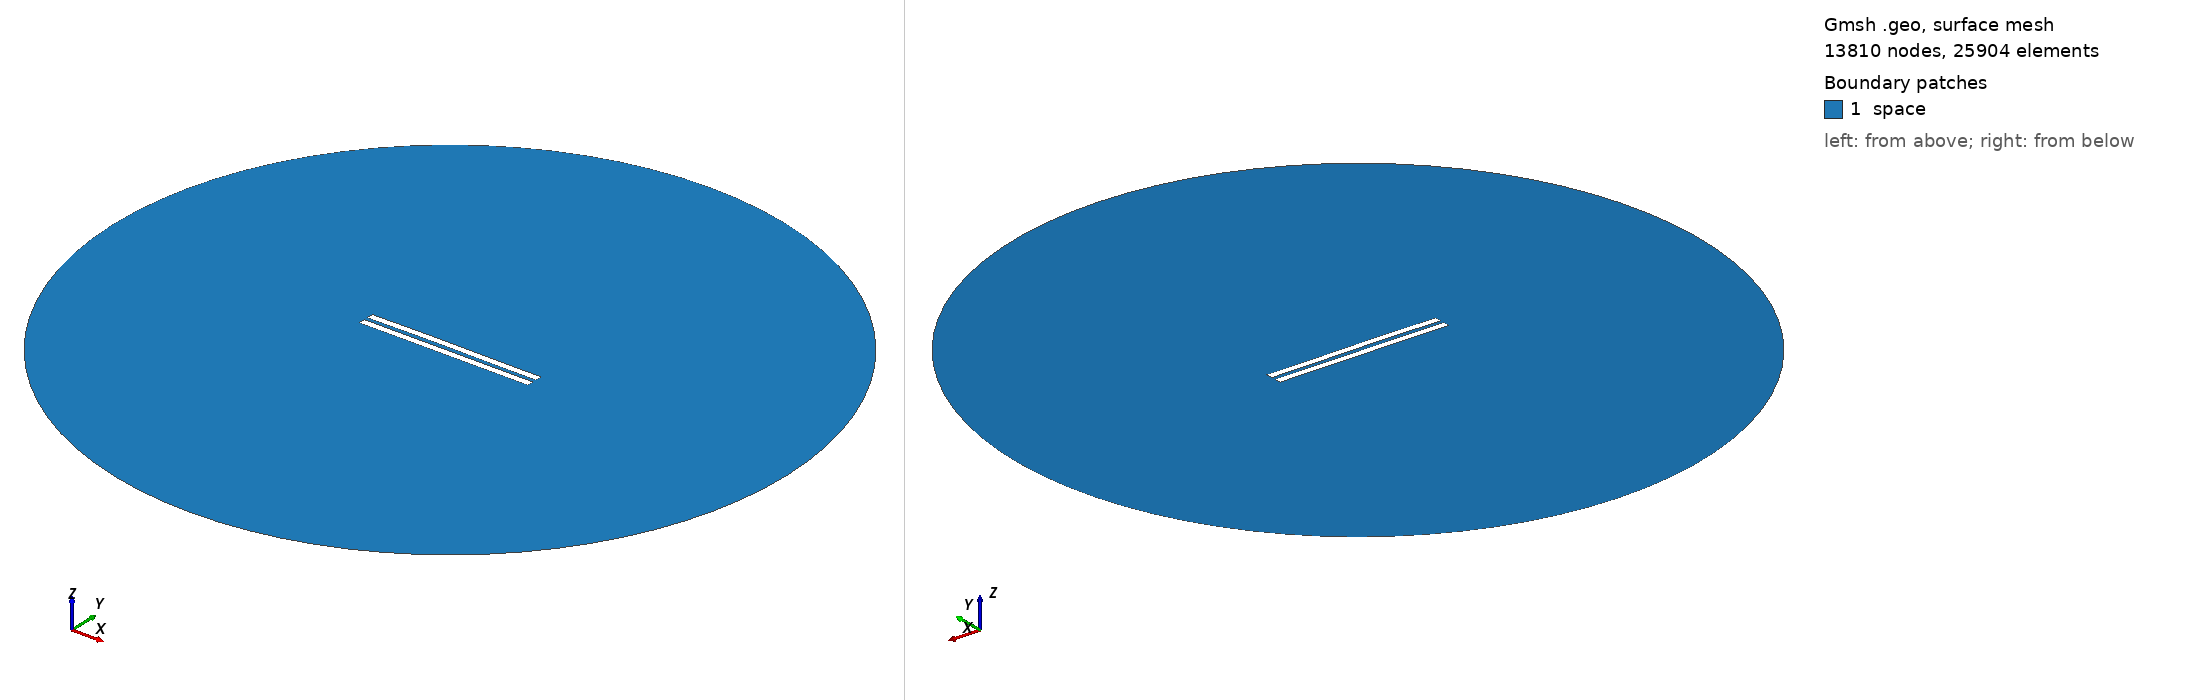

Gmsh geometry script, surface-meshed: 13810 nodes, 25904 surface elements. Boundary patches (legend numbers): 1 space. Left view from above one corner, right view from below the opposite corner. Legend entries are the model's physical surfaces. The drawing asked Gmsh for element sizes between 1% and 20% of the model's largest extent; the script's own settings can give other sizes.

=== 2993.geo (drawn) ===
//---------------------------------------
// Geometry kernel
//---------------------------------------

SetFactory("OpenCASCADE");



//---------------------------------------
// Parameters of the geometry
//---------------------------------------

// Overetch of the upper plate
overetch = 0.0;

// Distance between the plates
distance = 2.5;

// Discretization over the x axis (for the deformation)
nx = 50; 

// Length of the plate
L = 100 - overetch; 

// Number of modes
n = 4; 

// 1st mode coefficient
coeff(1) = 0.07499999999999998;
beta(1) = 0.596864 * 3.1415926535 / L;

// 2nd mode coefficient
coeff(2) = 0.15;
beta(2) = 1.49418 * 3.1415926535 / L;

// 3rd mode coefficient
coeff(3) = 0.07499999999999998;
beta(3) = 2.50025 * 3.1415926535 / L;

// 4th mode coefficient
coeff(4) = 0.0;
beta(4) = 3.49999 * 3.1415926535 / L;



//---------------------------------------
// Upper plate (deformed rectangle)
//---------------------------------------

// Coordiantes of the upper plate
xmin = -50;
xmax = 50 - overetch;

// Height of the upper plate
yheight = 4 - 2 * overetch;

// Indexes of the points
UpperID[] = {};
LowerID[] = {};
LeftID[] = {};
RightID[] = {};

// Point index
p = 1;

// Horizontal edges
For i In {1:nx}
    x = xmin + (i-1)*(xmax - xmin)/(nx-1);

    y_bottom = distance / 2 + overetch;
    For j In {1:n}
        C = (Cosh(beta(j)*L) + Cos(beta(j)*L)) / (Sinh(beta(j)*L) + Sin(beta(j)*L));
        y_bottom  = y_bottom + coeff(j) * (Cosh(beta(j)*(x+50)) - Cos(beta(j)*(x+50)) - C * (Sinh(beta(j)*(x+50)) - Sin(beta(j)*(x+50))));
    EndFor

    y_top = y_bottom + yheight;

    Point(p) = {x, y_top, 0, 1.0};
    UpperID[i] = p;
    p = p + 1;

    Point(p) = {x, y_bottom, 0, 1.0};
    LowerID[i] = p;
    p = p + 1;
EndFor

// Create point lists
UpperPts[] = {}; LowerPts[] = {};
For i In {1:nx}
  UpperPts[] += {UpperID[i]};
  LowerPts[] += {LowerID[i]};
EndFor

// Build splines
Spline(1) = {UpperPts[]};
Spline(2) = {LowerPts[]};
Line(3) = {LowerPts[nx-1], UpperPts[nx-1]};
Line(4) = {LowerPts[0], UpperPts[0]};

// Build the plane surface
Curve Loop(1) = {2, 3, -1, -4};
Plane Surface(1) = {1};



//---------------------------------------
// Lower plate (rectangle)
//---------------------------------------

// Vertices
Point(1001) = {-50, -1, 0, 1.0};
Point(1002) = { 50, -1, 0, 1.0};
Point(1003) = { 50,  -5, 0, 1.0};
Point(1004) = {-50,  -5, 0, 1.0};

// Edges
Line(5) = {1001, 1002};
Line(6) = {1002, 1003};
Line(7) = {1003, 1004};
Line(8) = {1004, 1001};

// Plane surface
Line Loop(2) = {5, 6, 7, 8};
Plane Surface(2) = {2}; 



//---------------------------------------
// Outer (fictious) boundary
//---------------------------------------

// Points
Point(1005) = {0, 0, 0};       // Center
Point(1006) = {200, 0, 0};     // Start point
Point(1007) = {0, 200, 0};     // 90 degrees
Point(1008) = {-200, 0, 0};    // 180 degrees
Point(1009) = {0, -200, 0};    // 270 degrees

// Circle arcs (each needs start, center, end)
Circle(9) = {1006, 1005, 1007};
Circle(10) = {1007, 1005, 1008};
Circle(11) = {1008, 1005, 1009};
Circle(12) = {1009, 1005, 1006};

// Plane surface for the entire domain
Curve Loop(3) = {9, 10, 11, 12};
Surface(3) = {3};

// Subtract the plates from the whole domain to obtain the actual domain where we want to solve the equations
BooleanDifference{ Surface{3}; Delete; }{ Surface{1}; Surface{2}; Delete; }




//---------------------------------------
// Transfinite Lines/Curves
//---------------------------------------

// Set the number of points on the boundaries
r = 7;

// Plates
Transfinite Curve {1, 2} = 50*r Using Progression 1;
Transfinite Curve {3, 4} = 2*r Using Progression 1;
Transfinite Line {5, 7} = 50*r Using Progression 1;
Transfinite Line {6, 8} = 2*r Using Progression 1;

// Outer boundary
Transfinite Line {9, 10, 11, 12} = 20 Using Progression 1;



//---------------------------------------
// Physical groups
//---------------------------------------                

// Physical curves (boundaries)
Physical Line("force_segment", 10) = {2};
Physical Line("upper_plate", 11) = {1, 3, 4};
Physical Line("lower_plate", 12) = {5, 6, 7, 8};
Physical Line("boundary", 20) = {9, 10, 11, 12};

// Physical Surfaces
Physical Surface("space", 30) = {3};



//---------------------------------------
// 6. Generate the Mesh
//---------------------------------------

// 2D mesh generation
Mesh 2;
